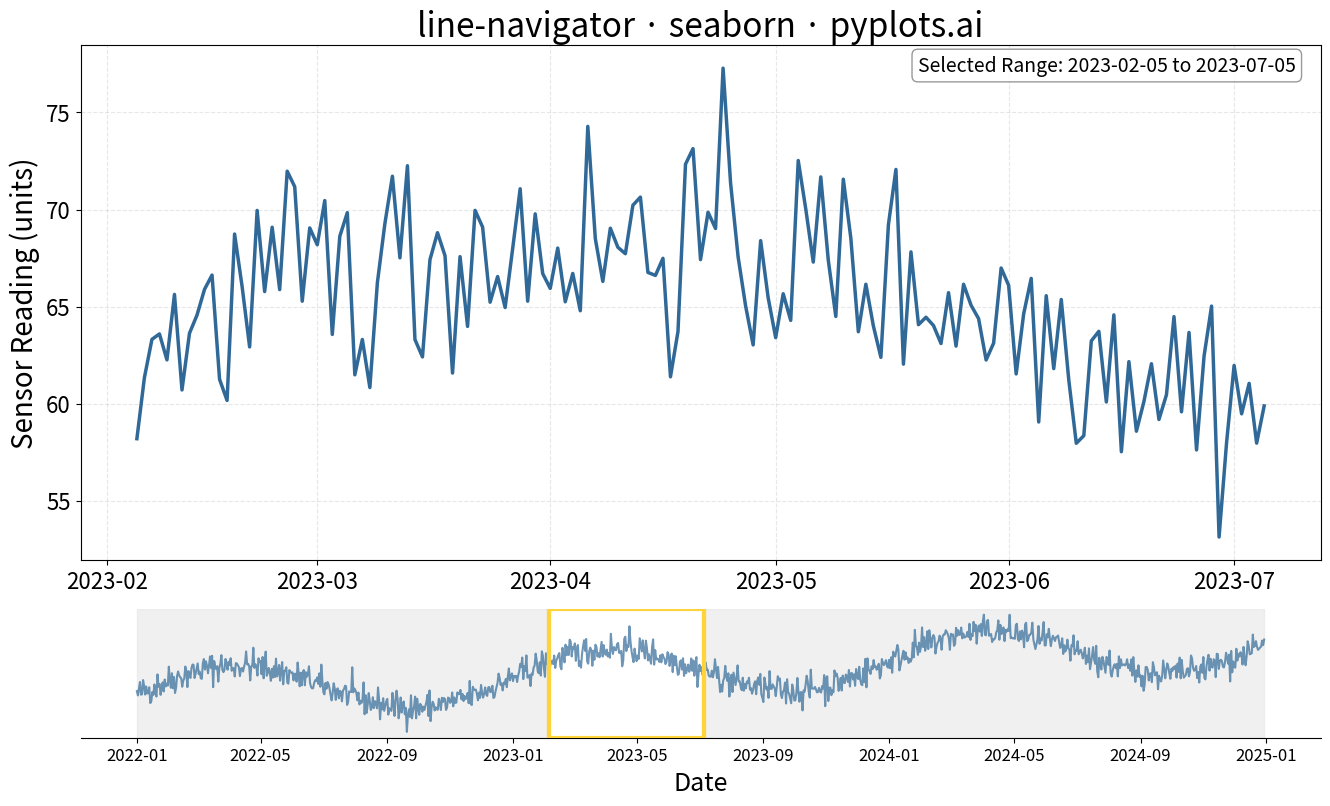

Reproduce this figure in Python.
""" pyplots.ai
line-navigator: Line Chart with Mini Navigator
Library: seaborn 0.13.2 | Python 3.13.11
Quality: 91/100 | Created: 2026-01-20
"""

import matplotlib.patches as mpatches
import matplotlib.pyplot as plt
import numpy as np
import pandas as pd
import seaborn as sns


# Data - Generate 3 years of daily sensor readings
np.random.seed(42)
dates = pd.date_range("2022-01-01", periods=1095, freq="D")  # 3 years of daily data

# Create realistic sensor data with trend, seasonality, and noise
trend = np.linspace(50, 70, 1095)  # gradual upward trend
seasonality = 10 * np.sin(2 * np.pi * np.arange(1095) / 365)  # yearly cycle
noise = np.random.randn(1095) * 3
values = trend + seasonality + noise

df = pd.DataFrame({"date": dates, "value": values})

# Define the selected range for the detail view (approximately 5 months in the middle)
start_idx = 400
end_idx = 550
selected_start = dates[start_idx]
selected_end = dates[end_idx]

# Create figure with GridSpec for precise control
fig = plt.figure(figsize=(16, 9))
gs = fig.add_gridspec(2, 1, height_ratios=[4, 1], hspace=0.15)
ax_main = fig.add_subplot(gs[0])
ax_nav = fig.add_subplot(gs[1])

# Style
line_color = "#306998"  # Python blue
selection_color = "#FFD43B"  # Python yellow
bg_color = "#E6E6E6"

# Main chart - detail view (selected range only)
df_selected = df[(df["date"] >= selected_start) & (df["date"] <= selected_end)]
sns.lineplot(data=df_selected, x="date", y="value", ax=ax_main, linewidth=2.5, color=line_color)
ax_main.set_xlabel("")
ax_main.set_ylabel("Sensor Reading (units)", fontsize=20)
ax_main.set_title("line-navigator · seaborn · pyplots.ai", fontsize=24)
ax_main.tick_params(axis="both", labelsize=16)
ax_main.grid(True, alpha=0.3, linestyle="--")

# Add date range label
date_range_text = f"Selected Range: {selected_start.strftime('%Y-%m-%d')} to {selected_end.strftime('%Y-%m-%d')}"
ax_main.text(
    0.98,
    0.98,
    date_range_text,
    transform=ax_main.transAxes,
    fontsize=14,
    verticalalignment="top",
    horizontalalignment="right",
    bbox={"boxstyle": "round", "facecolor": "white", "alpha": 0.8, "edgecolor": "gray"},
)

# Navigator chart - full data with selection highlight
sns.lineplot(data=df, x="date", y="value", ax=ax_nav, linewidth=1.5, color=line_color, alpha=0.7)

# Shade areas outside selection (grayed out)
ax_nav.axvspan(dates[0], selected_start, color=bg_color, alpha=0.6, zorder=1)
ax_nav.axvspan(selected_end, dates[-1], color=bg_color, alpha=0.6, zorder=1)

# Highlight selection window with yellow border
selection_rect = mpatches.Rectangle(
    (selected_start, ax_nav.get_ylim()[0]),
    selected_end - selected_start,
    ax_nav.get_ylim()[1] - ax_nav.get_ylim()[0],
    linewidth=3,
    edgecolor=selection_color,
    facecolor="none",
    zorder=3,
)
ax_nav.add_patch(selection_rect)

# Draw vertical lines at selection edges (resize handles)
for edge_date in [selected_start, selected_end]:
    ax_nav.axvline(x=edge_date, color=selection_color, linewidth=3, zorder=4)

ax_nav.set_xlabel("Date", fontsize=18)
ax_nav.set_ylabel("")
ax_nav.tick_params(axis="both", labelsize=12)
ax_nav.set_yticks([])  # Hide y-axis ticks for cleaner navigator

# Remove spines from navigator for cleaner look
ax_nav.spines["top"].set_visible(False)
ax_nav.spines["right"].set_visible(False)
ax_nav.spines["left"].set_visible(False)

plt.savefig("plot.png", dpi=300, bbox_inches="tight")
